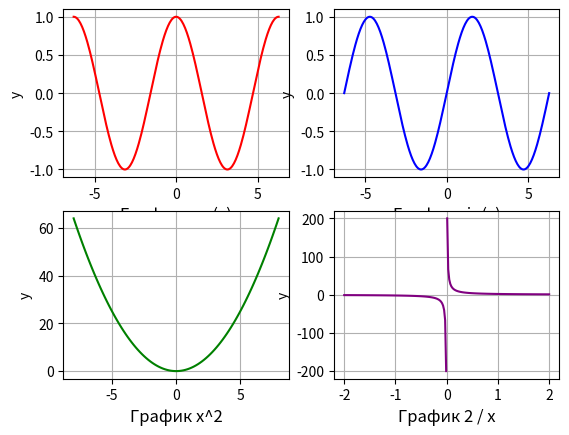

Generate this figure with matplotlib:
import matplotlib.pyplot as plt
import numpy as np

plt.subplot(2, 2, 1)
x1 = np.linspace(-2 * np.pi, 2 * np.pi, 240)
y1 = np.cos(x1)
plt.plot(x1, y1, color='red')
plt.grid(True)
plt.xlabel('График cos(x)', loc='center', fontsize=12)
plt.ylabel('y')
plt.subplot(2, 2, 2)
y2 = np.sin(x1)
plt.plot(x1, y2, color='blue')
plt.grid(True)
plt.xlabel('График sin(x)', loc='center', fontsize=12)
plt.ylabel('y')
plt.subplot(2, 2, 3)
x3 = np.linspace(-8, 8, 100)
y3 = x3 ** 2
plt.plot(x3, y3, color='green')
plt.grid(True)
plt.xlabel('График x^2', loc='center', fontsize=12)
plt.ylabel('y')
plt.subplot(2, 2, 4)
x4_1 = np.linspace(-2, -0.01, 100)
x4_2 = np.linspace(0.01, 2, 100)
y4_1 = 2 / x4_1
y4_2 = 2 / x4_2
plt.plot(x4_1, y4_1,  x4_2, y4_2, color='purple')
plt.grid(True)
plt.xlabel('График 2 / x', loc='center', fontsize=12)
plt.ylabel('y')
plt.show()
